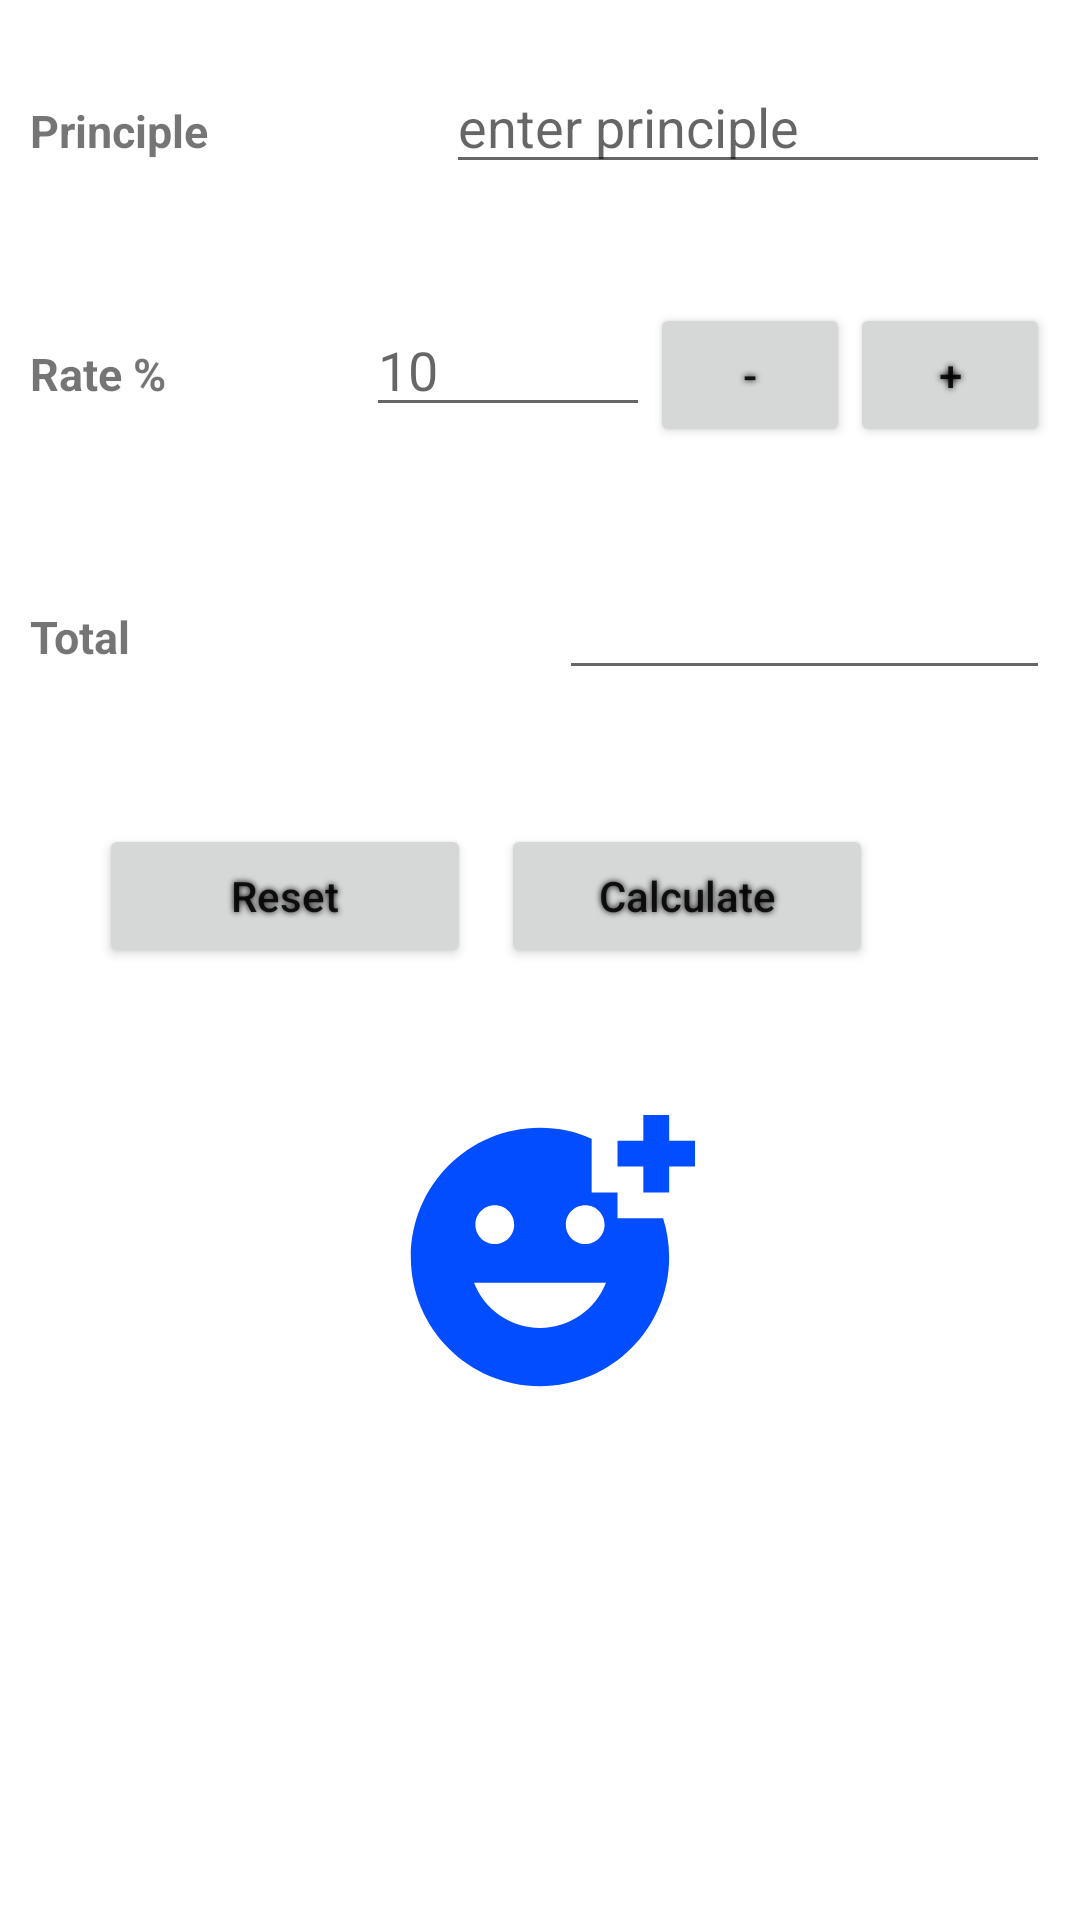

Write the Android layout XML for this screen, with the resource values it uses.
<!-- AndroidManifest.xml: application theme Theme.Calculator2 -->
<!-- res/layout/activity_main.xml -->
<?xml version="1.0" encoding="utf-8"?>
<androidx.constraintlayout.widget.ConstraintLayout xmlns:android="http://schemas.android.com/apk/res/android"
    xmlns:app="http://schemas.android.com/apk/res-auto"
    xmlns:tools="http://schemas.android.com/tools"
    android:layout_width="match_parent"
    android:layout_height="match_parent"
    tools:context=".MainActivity"
    android:id="@+id/MainLayout">

    <LinearLayout
        android:id="@+id/parentLinearLayout"
        android:layout_width="match_parent"
        android:layout_height="match_parent"
        android:orientation="vertical"
        app:layout_constraintBottom_toBottomOf="parent"
        app:layout_constraintEnd_toEndOf="parent"
        app:layout_constraintHorizontal_bias="0.0"
        app:layout_constraintStart_toStartOf="parent"
        app:layout_constraintTop_toTopOf="parent"
        android:layout_margin="10dp"
        android:weightSum="5">

        <LinearLayout
            android:layout_width="match_parent"
            android:layout_height="wrap_content"
            android:layout_weight="0.5"
            android:layout_marginTop="10dp">

            <TextView
                android:layout_width="wrap_content"
                android:layout_height="wrap_content"
                android:text="Principle"
                android:layout_weight="0.5"
                style="@style/FancyText"></TextView>
            <EditText
                android:id="@+id/editPrinciple"
                android:layout_width="wrap_content"
                android:layout_height="wrap_content"
                android:hint="enter principle"
                android:layout_weight="0.5"></EditText>

        </LinearLayout>

        <LinearLayout
            android:layout_width="match_parent"
            android:layout_height="wrap_content"
            android:layout_weight="0.5">

            <TextView
                android:layout_width="wrap_content"
                android:layout_height="wrap_content"
                android:text="Rate %"
                android:layout_weight="0.25"
                style="@style/FancyText"></TextView>
            <EditText
                android:id="@+id/editRate"
                android:layout_width="wrap_content"
                android:layout_height="wrap_content"
                android:hint="10"
                android:layout_weight="0.25"></EditText>
            <Button
                android:id="@+id/buttonDecrement"
                android:layout_width="0dp"
                android:layout_height="wrap_content"
                android:text="-"
                android:layout_weight="0.25"
                style="@style/FancyButton"></Button>
            <Button
                android:id="@+id/buttonIncrement"
                android:layout_width="0dp"
                android:layout_height="wrap_content"
                android:text="+"
                android:layout_weight="0.25"
                style="@style/FancyButton"></Button>

        </LinearLayout>

        <LinearLayout
            android:layout_width="match_parent"
            android:layout_height="wrap_content"
            android:layout_weight="0.5">

            <TextView
                android:layout_width="wrap_content"
                android:layout_height="wrap_content"
                android:text="Total"
                android:layout_weight="0.5"
                style="@style/FancyText"></TextView>
            <EditText
                android:id="@+id/editTotal"
                android:layout_width="wrap_content"
                android:layout_height="wrap_content"
                android:layout_weight="0.5"></EditText>

        </LinearLayout>

        <LinearLayout
            android:layout_width="match_parent"
            android:layout_height="wrap_content"
            android:layout_weight="0.5"
            android:weightSum="4">

            <TextView
                android:layout_width="wrap_content"
                android:layout_height="wrap_content"
                android:layout_weight="0.5"></TextView>
            <Button
                android:id="@+id/buttonReset"
                android:layout_width="wrap_content"
                android:layout_height="wrap_content"
                android:text="Reset"
                android:layout_weight="1"
                android:layout_margin="5dp"
                style="@style/FancyButton"></Button>

            <Button
                android:id="@+id/buttonCalculate"
                android:layout_width="wrap_content"
                android:layout_height="wrap_content"
                android:text="Calculate"
                android:layout_weight="1"
                android:layout_margin="5dp"
                style="@style/FancyButton"></Button>

        </LinearLayout>

        <ImageView
            android:id="@+id/imageViewSmileyFace"
            android:layout_width="match_parent"
            android:layout_height="wrap_content"
            android:layout_weight="1"
            app:srcCompat="@drawable/ic_baseline_add_reaction_24" />

    </LinearLayout>
</androidx.constraintlayout.widget.ConstraintLayout>
<!-- resources referenced by this layout -->
<resources>
  <!-- drawable ic_baseline_add_reaction_24 (drawable) -->
  <vector android:height="24dp" android:tint="#024DFF"
      android:viewportHeight="24" android:viewportWidth="24"
      android:width="24dp" xmlns:android="http://schemas.android.com/apk/res/android">
      <path android:fillColor="@android:color/white" android:pathData="M18,9V7h-2V2.84C14.77,2.3 13.42,2 11.99,2C6.47,2 2,6.48 2,12s4.47,10 9.99,10C17.52,22 22,17.52 22,12c0,-1.05 -0.17,-2.05 -0.47,-3H18zM15.5,8C16.33,8 17,8.67 17,9.5S16.33,11 15.5,11S14,10.33 14,9.5S14.67,8 15.5,8zM8.5,8C9.33,8 10,8.67 10,9.5S9.33,11 8.5,11S7,10.33 7,9.5S7.67,8 8.5,8zM12,17.5c-2.33,0 -4.31,-1.46 -5.11,-3.5h10.22C16.31,16.04 14.33,17.5 12,17.5zM22,3h2v2h-2v2h-2V5h-2V3h2V1h2V3z"/>
  </vector>
  <style name="FancyButton" parent="@style/Widget.AppCompat.Button">
  
          <item name="android:shadowRadius">5</item>
          <item name="android:shadowColor">@color/black</item>
          <item name="android:textAllCaps">false</item>
      </style>
  <style name="FancyText" parent="@style/Widget.AppCompat.TextView">
          <item name="android:textSize">15sp</item>
          <item name="android:textStyle">bold</item>
      </style>
  <style name="Theme.Calculator2" parent="Theme.MaterialComponents.DayNight.DarkActionBar">
          
          <item name="colorPrimary">@color/purple_500</item>
          <item name="colorPrimaryVariant">@color/purple_700</item>
          <item name="colorOnPrimary">@color/white</item>
          
          <item name="colorSecondary">@color/teal_200</item>
          <item name="colorSecondaryVariant">@color/teal_700</item>
          <item name="colorOnSecondary">@color/black</item>
          
          <item name="android:statusBarColor">?attr/colorPrimaryVariant</item>
          
      </style>
  <!-- not gathered from this repository: default colours our renderer supplied (Android Studio template values) -->
  <color name="purple_500">#FF6200EE</color>
  <color name="purple_700">#FF3700B3</color>
  <color name="teal_200">#FF03DAC5</color>
  <color name="teal_700">#FF018786</color>
  <color name="black">#FF000000</color>
  <color name="white">#FFFFFFFF</color>
</resources>
